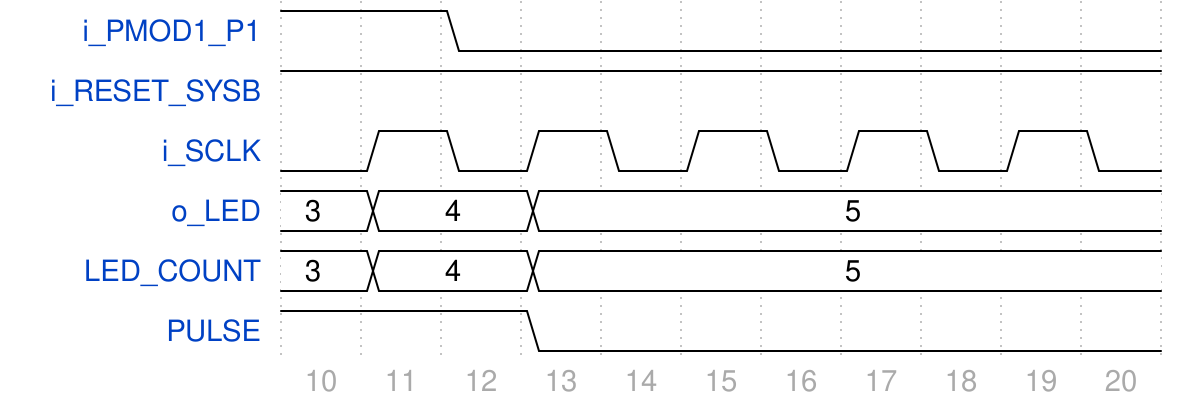

Reproduce this timing diagram as a WaveDrom spec.

{"signal":[{"name":"i_PMOD1_P1","wave":"1.0........","data":""},{"name":"i_RESET_SYSB","wave":"1..........","data":""},{"name":"i_SCLK","wave":"01010101010","data":""},{"name":"o_LED","wave":"22.2.......","data":"3 4 5 "},{"name":"LED_COUNT","wave":"22.2.......","data":"3 4 5 "},{"name":"PULSE","wave":"1..0.......","data":""}],"foot":{"tock":10}}